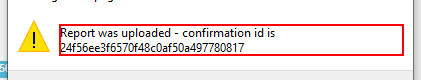
Task: Generate Yearly Report - Performer
Workflow: _Test

Step 1: get-text from the text 'Report was uploaded - confirmation id is **' in window 'Mensagem da página da web' (iexplore.exe)
